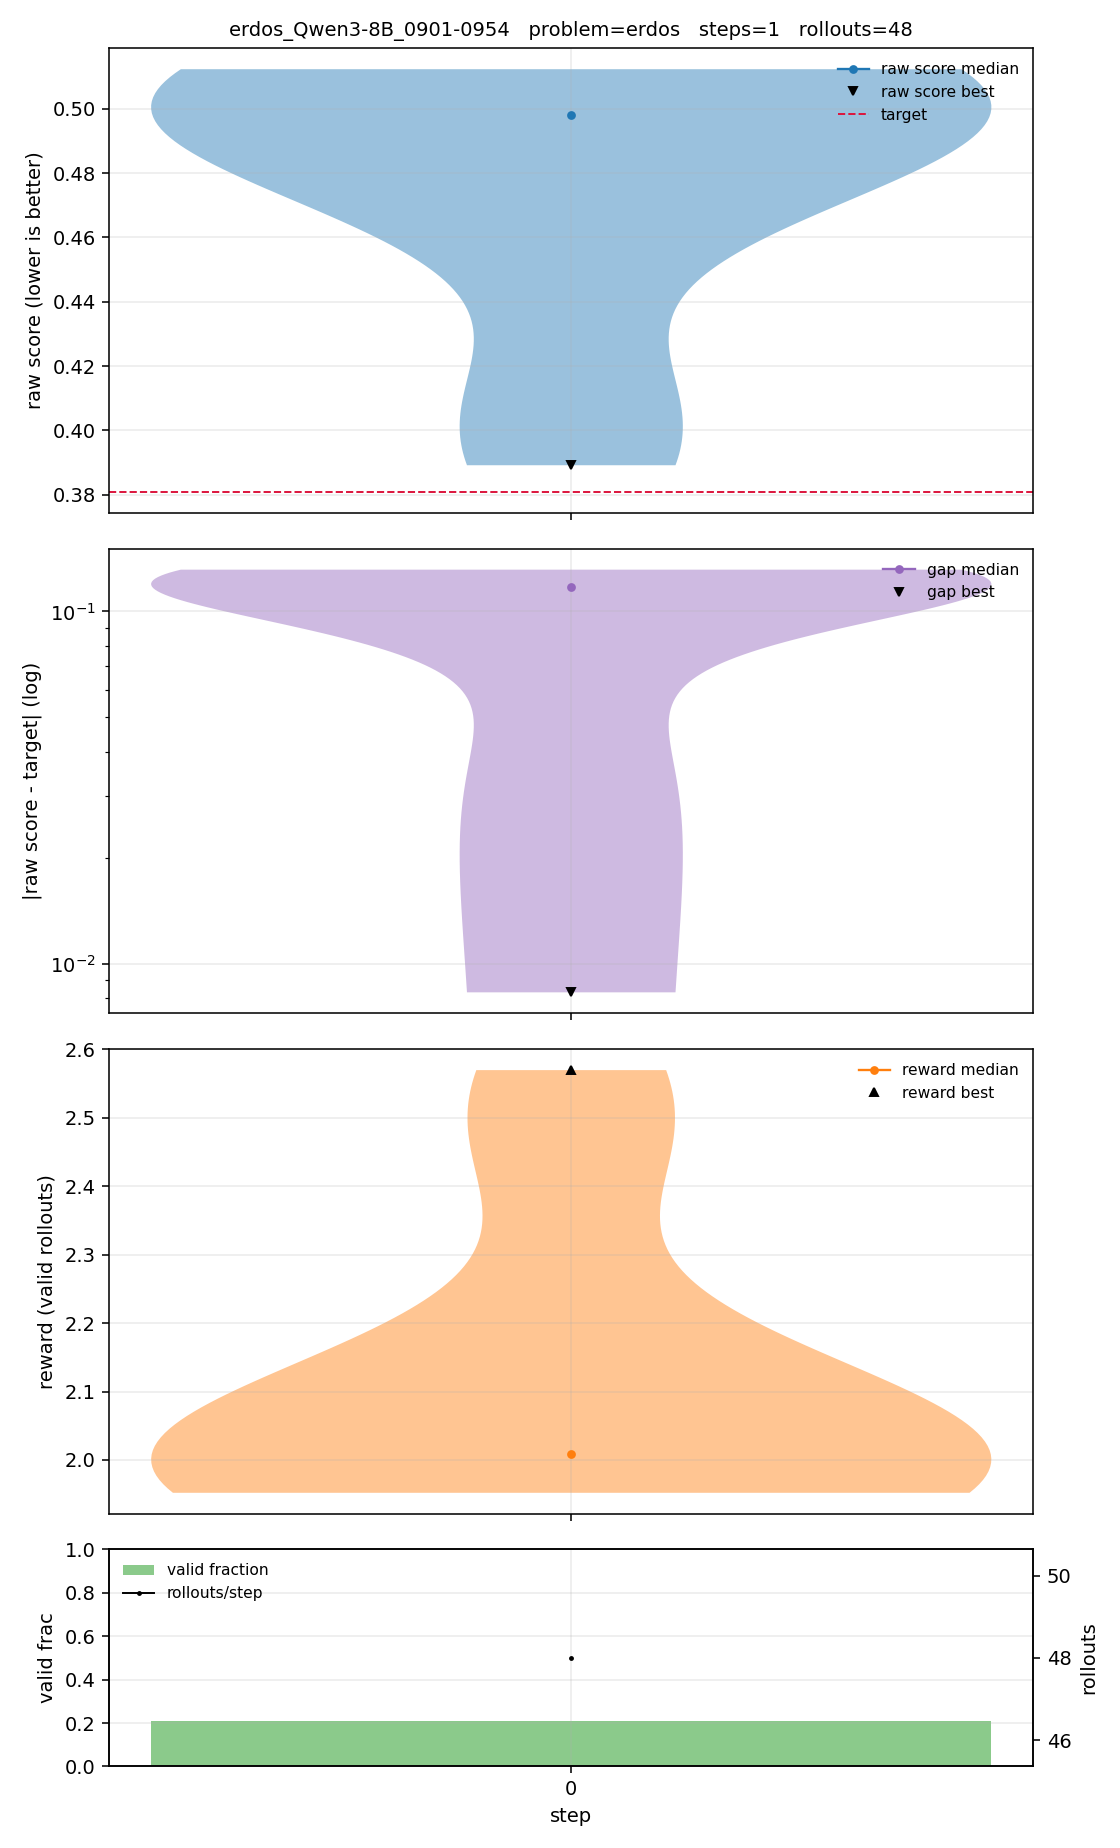

The file beside this chart, header and first rows:
step, n, n_valid, valid_frac, raw_min, raw_p25, raw_median, raw_mean, raw_p75, raw_max, reward_min, reward_p25, reward_median, reward_mean, reward_p75, reward_max
0, 48, 10, 0.2083, 0.3892, 0.477, 0.498, 0.4793, 0.5087, 0.5123, 1.952, 1.966, 2.008, 2.105, 2.097, 2.57
